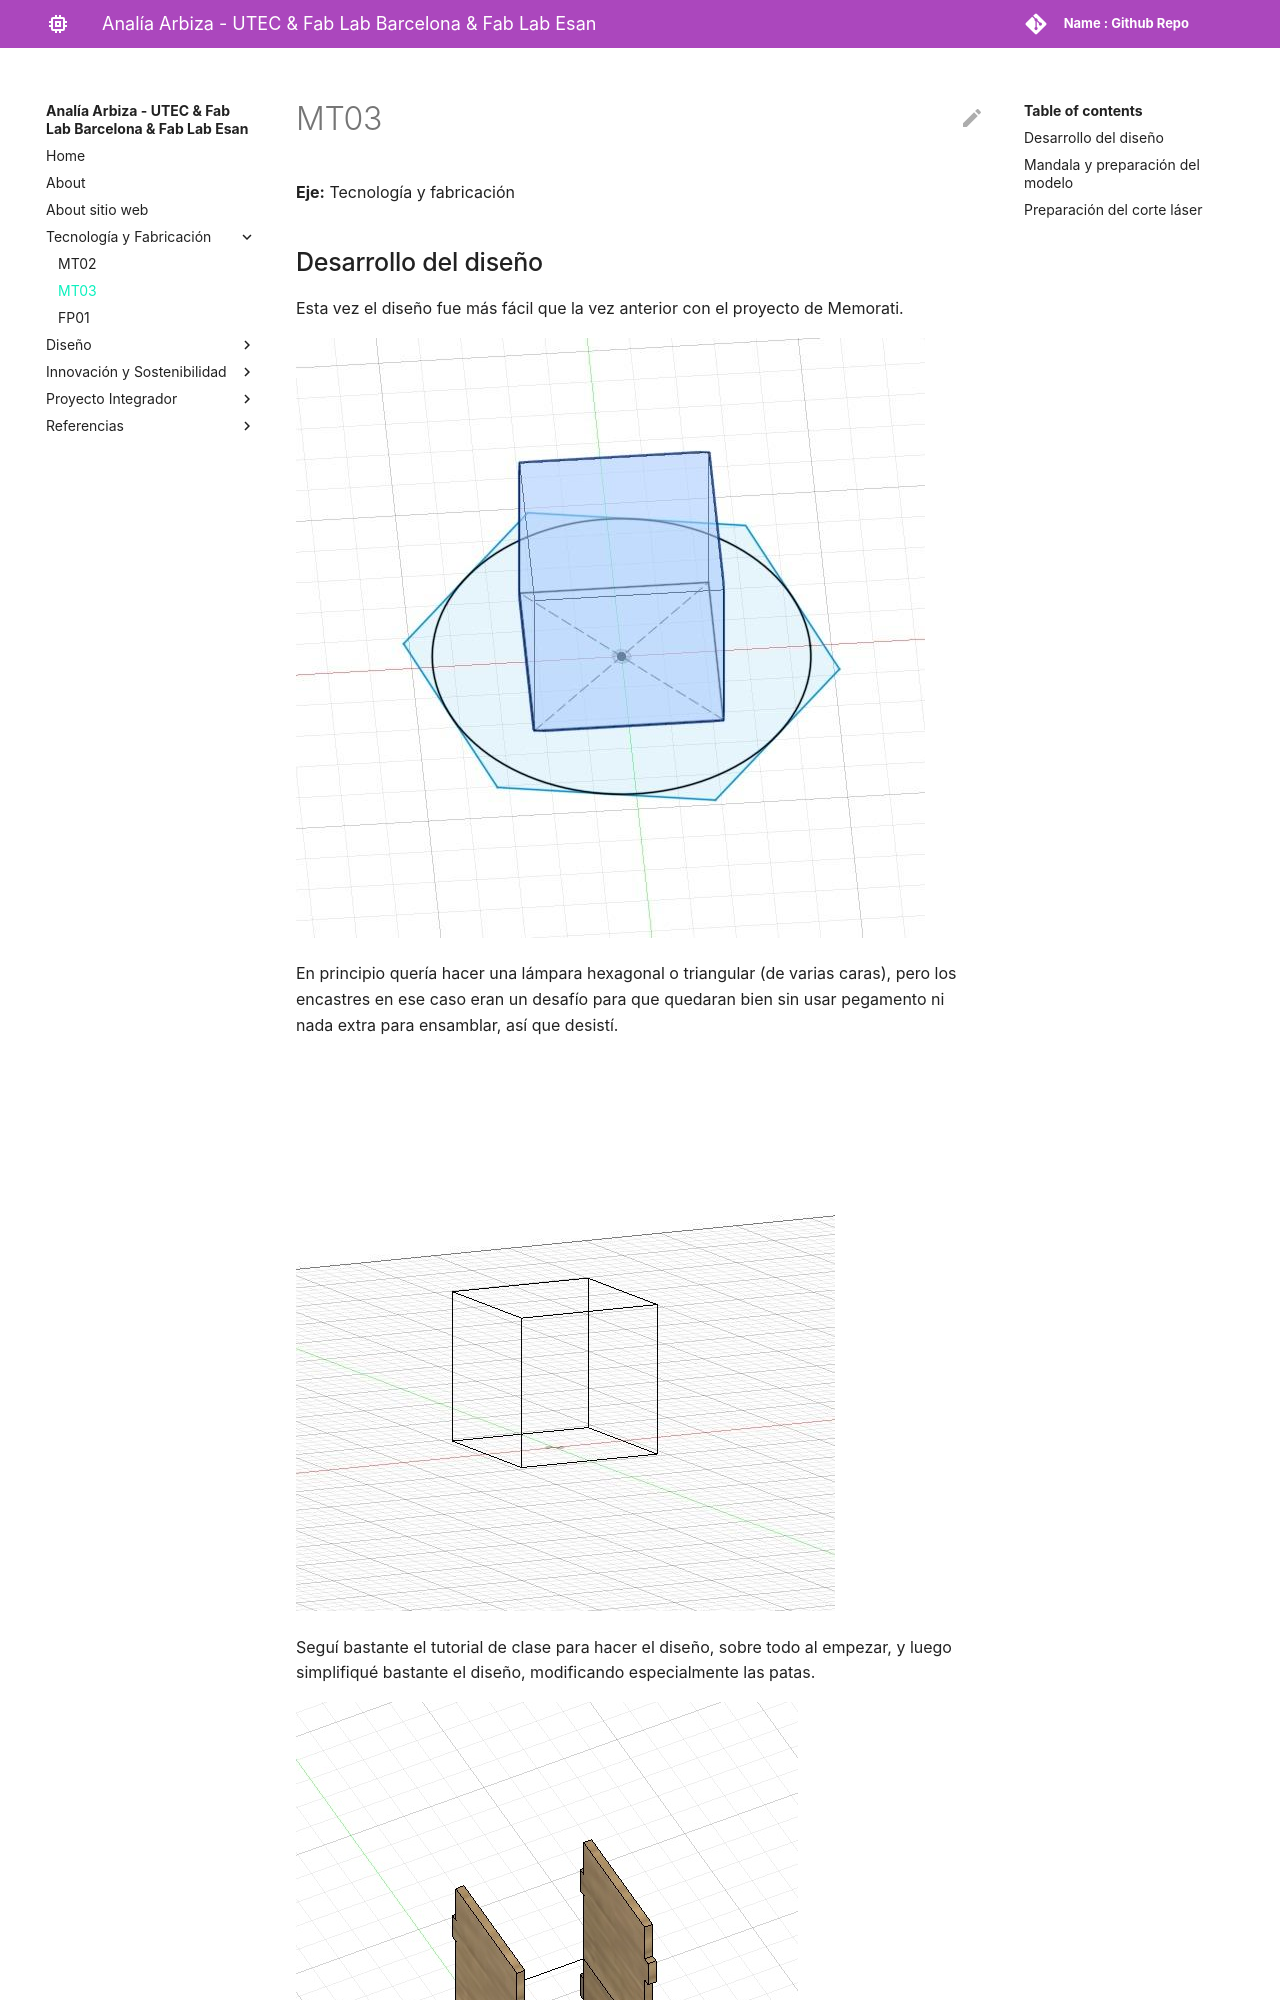

repository: arbizaanalia/analia_arbiza · page: tecnicos/mt03/index.html · generator: mkdocs

---
hide:
    - toc
---

# MT03

**Eje:** Tecnología y fabricación

## Desarrollo del diseño

Esta vez el diseño fue más fácil que la vez anterior con el proyecto de Memorati.

![Primeras formas exploradas para el diseño en Fusion](../images/modules/mt03/mt03-final-01.jpg)

En principio quería hacer una lámpara hexagonal o triangular (de varias caras), pero los encastres en ese caso eran un desafío para que quedaran bien sin usar pegamento ni nada extra para ensamblar, así que desistí.

![Prueba inicial de la forma de la lámpara en Fusion](../images/modules/mt03/mt03-final-02.jpg)

Seguí bastante el tutorial de clase para hacer el diseño, sobre todo al empezar, y luego simplifiqué bastante el diseño, modificando especialmente las patas.

![Desarrollo de los paneles y sus uniones](../images/modules/mt03/mt03-final-03.png)
